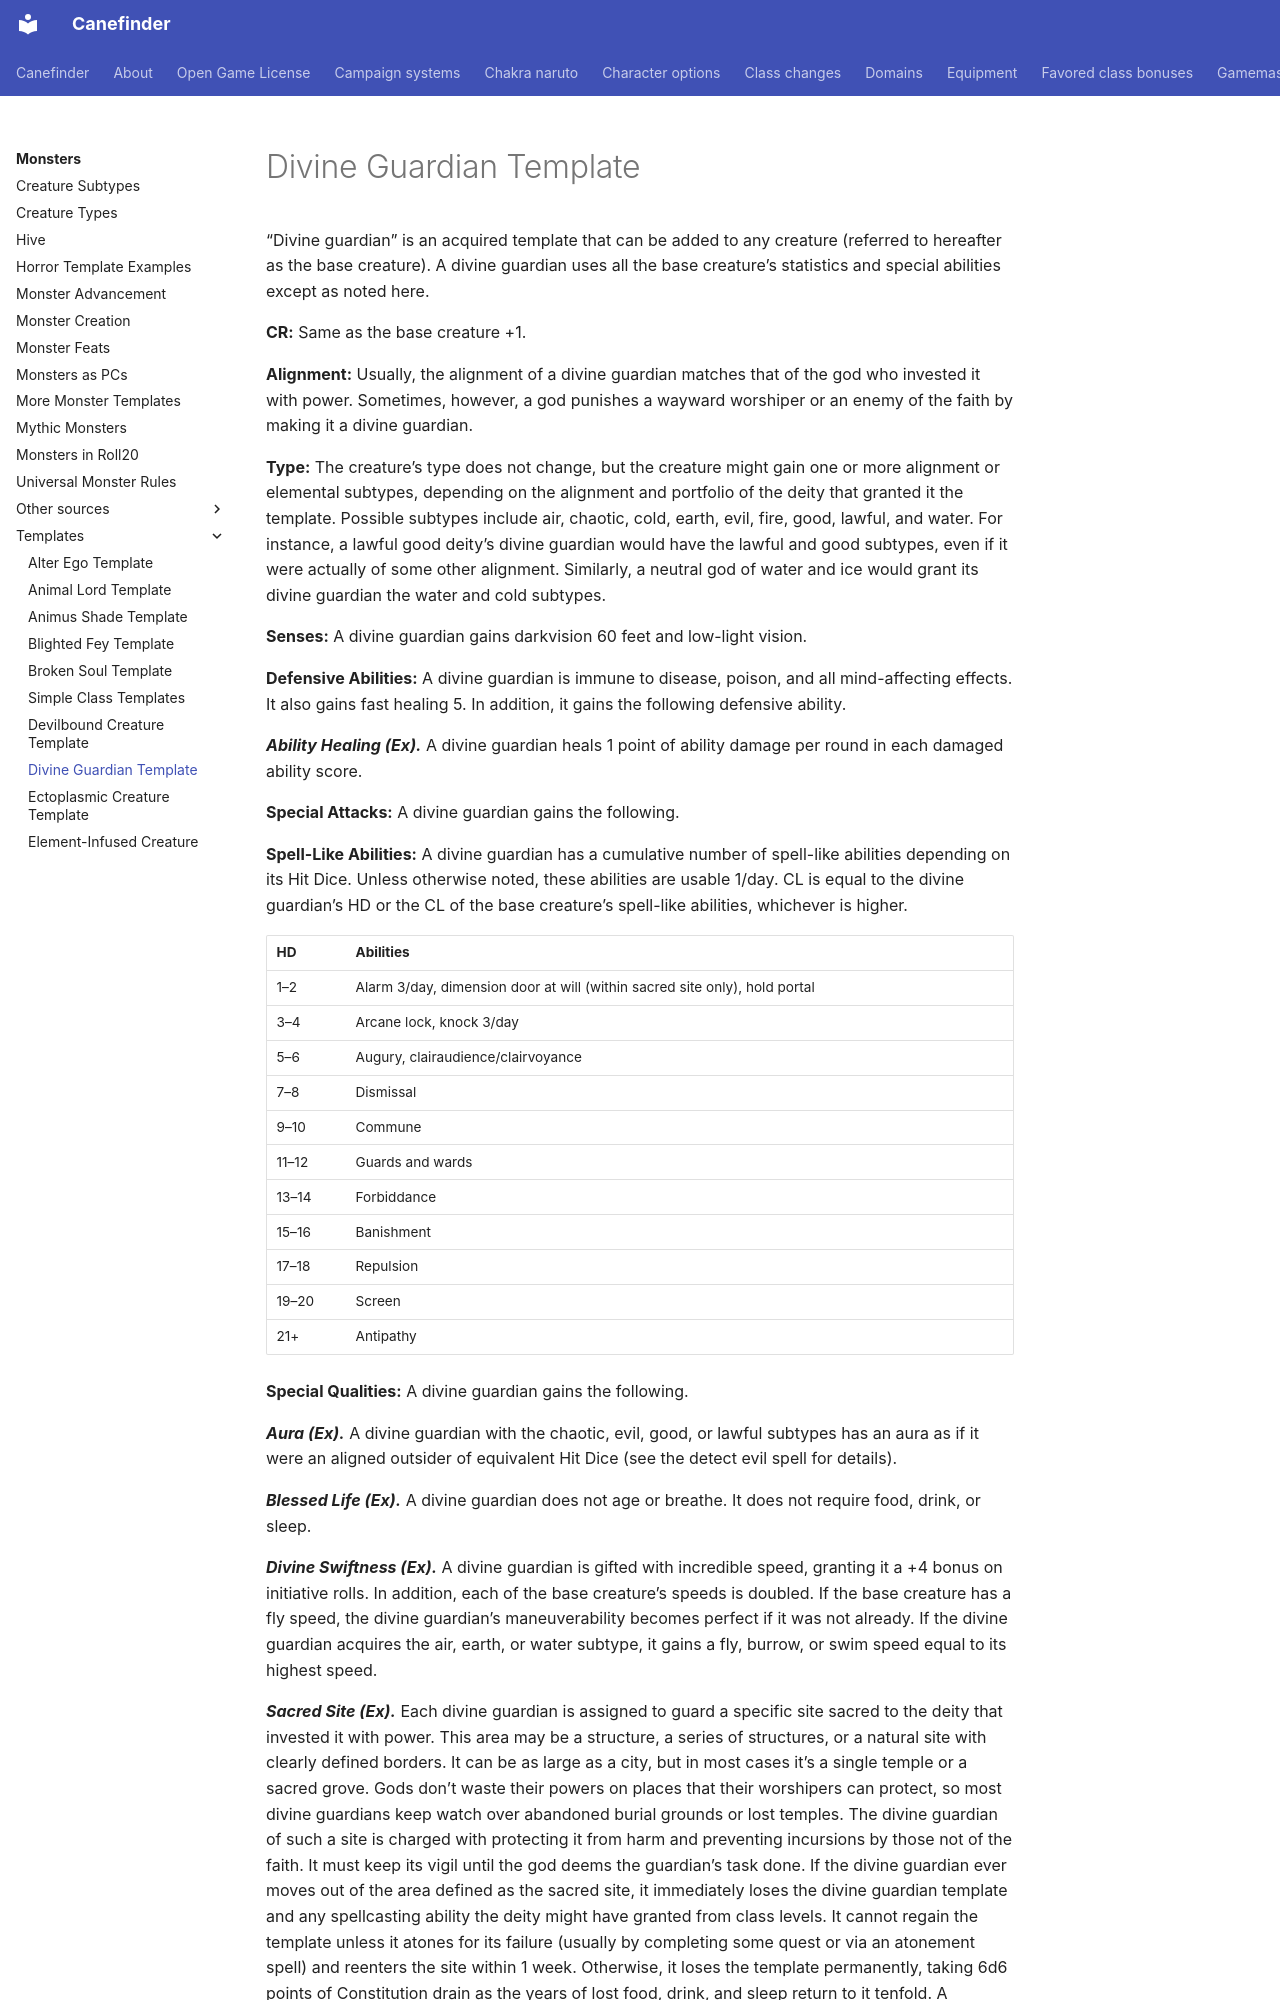

repository: canefinderhouserules/Canefinderhouserules · page: monsters/templates/divine-guardian/index.html · generator: mkdocs

# Divine Guardian Template

“Divine guardian” is an acquired template that can be added to any creature (referred to hereafter as the base creature). A divine guardian uses all the base creature’s statistics and special abilities except as noted here.

**CR:** Same as the base creature +1.

**Alignment:** Usually, the alignment of a divine guardian matches that of the god who invested it with power. Sometimes, however, a god punishes a wayward worshiper or an enemy of the faith by making it a divine guardian.

**Type:** The creature’s type does not change, but the creature might gain one or more alignment or elemental subtypes, depending on the alignment and portfolio of the deity that granted it the template. Possible subtypes include air, chaotic, cold, earth, evil, fire, good, lawful, and water. For instance, a lawful good deity’s divine guardian would have the lawful and good subtypes, even if it were actually of some other alignment. Similarly, a neutral god of water and ice would grant its divine guardian the water and cold subtypes.

**Senses:** A divine guardian gains darkvision 60 feet and low-light vision.

**Defensive Abilities:** A divine guardian is immune to disease, poison, and all mind-affecting effects. It also gains fast healing 5. In addition, it gains the following defensive ability.

***Ability Healing (Ex).*** A divine guardian heals 1 point of ability damage per round in each damaged ability score.

**Special Attacks:** A divine guardian gains the following.

**Spell-Like Abilities:** A divine guardian has a cumulative number of spell-like abilities depending on its Hit Dice. Unless otherwise noted, these abilities are usable 1/day. CL is equal to the divine guardian’s HD or the CL of the base creature’s spell-like abilities, whichever is higher.

| HD | Abilities |
|---|---|
| 1–2 | Alarm 3/day, dimension door at will (within sacred site only), hold portal |
| 3–4 | Arcane lock, knock 3/day |
| 5–6 | Augury, clairaudience/clairvoyance |
| 7–8 | Dismissal |
| 9–10 | Commune |
| 11–12 | Guards and wards |
| 13–14 | Forbiddance |
| 15–16 | Banishment |
| 17–18 | Repulsion |
| 19–20 | Screen |
| 21+ | Antipathy |

**Special Qualities:** A divine guardian gains the following.

***Aura (Ex).*** A divine guardian with the chaotic, evil, good, or lawful subtypes has an aura as if it were an aligned outsider of equivalent Hit Dice (see the detect evil spell for details).

***Blessed Life (Ex).*** A divine guardian does not age or breathe. It does not require food, drink, or sleep.

***Divine Swiftness (Ex).*** A divine guardian is gifted with incredible speed, granting it a +4 bonus on initiative rolls. In addition, each of the base creature’s speeds is doubled. If the base creature has a fly speed, the divine guardian’s maneuverability becomes perfect if it was not already. If the divine guardian acquires the air, earth, or water subtype, it gains a fly, burrow, or swim speed equal to its highest speed.
